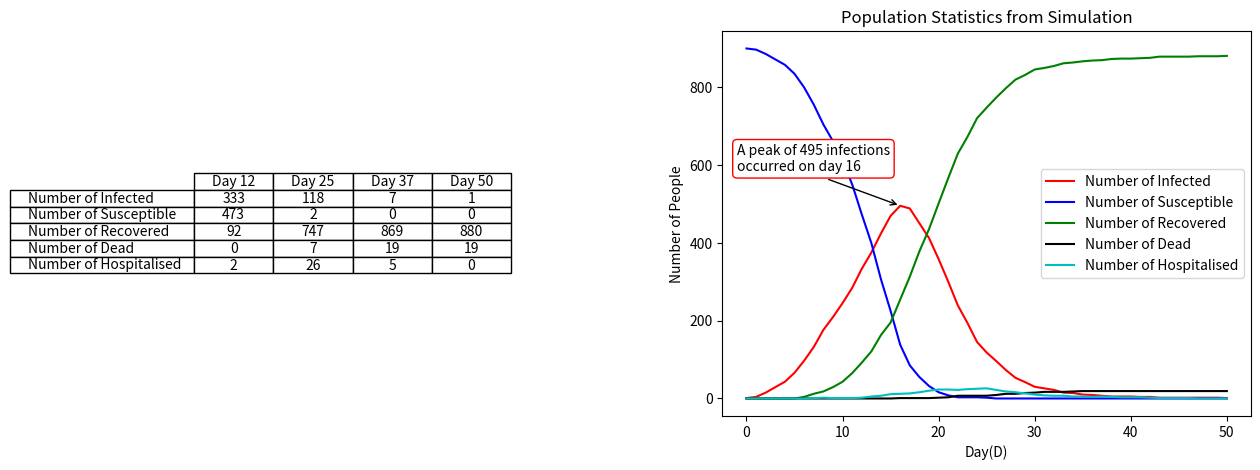

Write the Python code that produced this figure.
#!usr/bin/env python
"""
Created on Tue Mar 22 13:11:22 2022
@author: Basil
"""

import sys
import numpy as np
import matplotlib.pyplot as plt
import random
import matplotlib.animation as animation
import matplotlib.colors as colors
# <<<<<<< HEAD
# import argparse

# def init(*args):
#     parser=argparse.ArgumentParser(description='create sim animation')
#     parser.add_argument('--size,',metavar='N',type=int,default=25,
#                        help='Use a grid of size N x N')
#     parser.add_argument('--Duration',metavar='T',type=int,default=50,
#                         help='Set the lenght of time simutlated')
#     parser.add_argument('--Rec',metavar='p',type=float,default=0.1,
#                         help='Chance of recovery per day')
#     parser.add_argument('--Inf',metavar='p',type=float,default=0.2,
#                         help='Chance for be infected when in range')
#     parser.add_argument('--Spread',metavar='D',type=int,default=2,
#                         help='infection can jump a distance of D away from a case')
#     parser.add_argument('--plot',action='store_true',
#                         help='provides a plot instead of animation')
#     parser.add_argument('--file',metavar='n',type=str,default=None,
#                         help='give the name to a file to save instead of display')
#     args=parser.parse_args(args)
#     anim=grid_animation(main(args.size,args.Inf,args.Spread,args.Rec,args.Duration))
    
    
    
# =======
import pandas as pd

# >>>>>>> 8833a6aa952a66e6ae755288be0a0a5a05e6a475

class Individual:
    def __init__(self, inf_status, age, vacc_status):
        self.inf_status = inf_status
        self.age = age
        self.vacc_status = vacc_status

        
    def __str__(self):
        return self.inf_status
    
    def __repr__(self):
        return self.inf_status[0]
        
def original_grid(n, pop_structure, vacc_percentage):
    ages = ['C','Y','M','O']
    vacc_statuses = [0, 1]
    if pop_structure == "E":
        grid = np.array([[Individual("S", random.choices(ages, [0.4,0.3,0.2,0.1]), random.choices(vacc_statuses, [1-vacc_percentage, vacc_percentage])[0]) for i in range(n)] for i in range(n)])
    elif pop_structure == "C":
        grid = np.array([[Individual("S", random.choices(ages, [0.1,0.2,0.3,0.4]), random.choices(vacc_statuses, [1-vacc_percentage, vacc_percentage])[0]) for i in range(n)] for i in range(n)])
    
    elif pop_structure == "S":
        grid = np.array([[Individual("S", random.choice(ages), random.choices(vacc_statuses, [1-vacc_percentage, vacc_percentage])[0]) for i in range(n)] for i in range(n)])
    for row in grid:
        for person in row:
            person.age = person.age[0]
    i = random.randint(0,n-1)
    j = random.randint(0, n-1)
    grid[i,j].inf_status = 'I0'
    
    return grid


def in_range(square, radius,allowed_coords):
    affected_squares = []
    x = square[0]
    y = square[1]
    affected_squares = [[x+i,y+j] for i in range(-radius,radius+1) for j in range(-radius,radius+1)]
    affected_squares = [i for i in affected_squares if allowed_coords.count(i)]
    # affected_squares.remove(square)
    return affected_squares

def grid_search(grid, letter):
    n = len(grid)
    pos_letter = []
    for i in range(n):
        for j in range(n):
            if grid[i,j].inf_status[0] == letter:
                pos_letter.append([i,j])
    return pos_letter
    


def integer_grid(grid):
    n = len(grid)
    intgrid=np.zeros((n,n),dtype=int)  
    for counter1,row in enumerate(grid):
        counter2 = 0
        for i in row: 
            if i.inf_status[0] =='I':
                intgrid[counter1,counter2]=1
            elif i.inf_status[0] =='R':
                intgrid[counter1,counter2]=2
            elif i.inf_status[0] == 'D':
                intgrid[counter1,counter2] = 3
            elif i.inf_status[0] =='H':
                intgrid[counter1,counter2]=4
            else:
                intgrid[counter1,counter2]=0
            counter2 += 1
    return intgrid


def animate_func(i,grid_list,first_grid):
    fig = plt.figure(2)
    cols=len(first_grid[0])
    rows=len(first_grid[1])
    brg=colors.ListedColormap(['blue','red','green','black','cyan'])
    bounds=[0,1,2,3,4,5]
    norm = colors.BoundaryNorm(bounds, brg.N)
    im = plt.imshow(first_grid,cmap=brg,aspect='auto',interpolation='nearest',extent=[0.5, 0.5+cols, 0.5, 0.5+rows], norm=norm)
    plt.axis('off')
    im.set_array(grid_list[i])
    return [im]

def grid_animation(grid_list):
    fig = plt.figure(2)
    anim = animation.FuncAnimation(fig, animate_func, frames = len(grid_list),fargs=(grid_list,grid_list[0],), interval = 600,repeat=False)
    return anim
    
def prob(inf_rate):
   limit = int(1000 * inf_rate)
   number = random.randint(1, 1000) 
   if number > limit :
       return False
   else:
       return True
    
    
def infect(susceptible, grid, inf_rate, vacc_protection):
    ages = ["C", "Y", "M", "O"]
    inf_rates = [inf_rate * 2**i/4 for i in range(0,4)]   
    inf_rates = {key:value for (key,value) in zip(ages, inf_rates)}
    for sus in susceptible:
        age = grid[sus[0],sus[1]].age
        vacc_status = grid[sus[0],sus[1]].vacc_status
        status = grid[sus[0],sus[1]].inf_status
        if status == "S":
            if  vacc_status:
                if prob(inf_rates[age[0]]/vacc_protection):
                    grid[sus[0],sus[1]].inf_status = "I0"
            else:
                if prob(inf_rates[age[0]]):
                    grid[sus[0],sus[1]].inf_status = "I0"
    return grid

def age_change(coord, grid, change_rates, resultant_change):
    age = grid[coord[0],coord[1]].age
    if prob(change_rates[age[0]]):
        grid[coord[0],coord[1]].inf_status = resultant_change
    return grid


def main(n, inf_rate, inf_range, rec_rate, death_rate, hosp_rate,percent_hosp_capacity,pop_structure, protection, duration):
    grid = original_grid(n,pop_structure, 0)    
    print(grid)
    print(grid[0][0].age)
    grid_list=[integer_grid(grid)]
    hosp_capacity=percent_hosp_capacity*(n**2)
    hosp_overwhelm_days=0
    hod=0
    allowed_coords = [[i,j] for i in range(n) for j in range(n)]
    ages = ["C", "Y", "M", "O"]
    hosp_rates = [hosp_rate * 2**i/4 for i in range(0,4)]
    death_rates = [death_rate * 2**i/4 for i in range(0,4)]
    rec_rates = [rec_rate * 4/(2*i) for i in range(1,5)]
    rec_rates = {key:value for (key,value) in zip(ages, rec_rates)}
    death_rates = {key:value for (key,value) in zip(ages, death_rates)}
    hosp_rates = {key:value for (key,value) in zip(ages, hosp_rates)}
    for time in range(duration):
        ho_death = False
        j=0
        susceptible = []
        for row in grid:
            i = 0
            for person in row:
                if person.inf_status[0] == "I":
                    affected = in_range([j,i], inf_range, allowed_coords)
                    #print(affected)
                    for sus in affected:
                        susceptible.append(sus)
                    if int(person.inf_status[1]) > 2:
                        print(len(grid_search(grid, "H")))
                        if len(grid_search(grid, "H")) >= hosp_capacity:
                            
                            
                            grid[j,i].inf_status = "D"
                            hod += 1
                            ho_death = True
                        else:
                            grid = age_change([j,i], grid, hosp_rates, "H")
                            grid = age_change([j,i], grid, rec_rates, "R")
                    else:
                        person.inf_status = "I" + str(int(person.inf_status[1]) + 1)
                elif person.inf_status[0] == "H":
                    grid = age_change([j,i], grid, death_rates, "D")
                    grid = age_change([j,i], grid, rec_rates, "R")
                   
                i += 1
            j += 1
        if ho_death:
            hosp_overwhelm_days +=1
        grid = infect(susceptible,grid, inf_rate, protection )
        grid_list.append(integer_grid(grid))
        
    print('Hospitals were overwhelmed for a total of', hosp_overwhelm_days,'days causing', hod, 'people to die because of lack of hospitalisation')
    return grid_list
    


def grid_count_list(grid_list):
    grid_count_inf_list=grid_count(1,grid_list)
    grid_count_sus_list=grid_count(0,grid_list)
    grid_count_rec_list=grid_count(2,grid_list)
    grid_count_dea_list=grid_count(3,grid_list)
    grid_count_hos_list=grid_count(4,grid_list)
    return grid_count_inf_list,grid_count_sus_list, grid_count_rec_list, grid_count_dea_list,grid_count_hos_list

def grid_count(state,grid_list):
    grid_count_list=[]
    for grid in grid_list:
        grid_count_state=len(grid[grid==state])
        grid_count_list.append(grid_count_state)
    return grid_count_list

def plot_show(list_of_infections):
    x=np.arange(len(list_of_infections[0]))
    y=np.array(list_of_infections[0])
    z=np.array(list_of_infections[1])
    a=np.array(list_of_infections[2])
    b=np.array(list_of_infections[3])
    c=np.array(list_of_infections[4])
    fig, (axs1,axs2) =plt.subplots(1,2,figsize = (15,5),num=1)
    peak_inf=max(list_of_infections[0])
    index=list_of_infections[0].index(peak_inf)
    list1=["A peak of " + str(peak_inf) +" infections", "occurred on day " + str(index)]
    joined="\n".join(list1)
    axs2=plt.annotate(joined,(index,peak_inf),(-1,(peak_inf + list_of_infections[1][1]/10)),arrowprops=dict(arrowstyle='->',relpos=(0.5,0.)),bbox=dict(boxstyle="round,pad=0.3", fc="w", ec="r", lw=1))
    print('The peak number of infections was', peak_inf, 'and occured on day', index)
    axs2=plt.xlabel('Day(D)')
    axs2=plt.ylabel('Number of People')
    axs2=plt.plot(x,y,label='Number of Infected',color='r') 
    axs2=plt.plot(x,z,label='Number of Susceptible',color='b')
    axs2=plt.plot(x,a,label='Number of Recovered',color='g')
    axs2=plt.plot(x,b, label='Number of Dead',color='k')
    axs2=plt.plot(x,c, label='Number of Hospitalised', color='c')
    axs2=plt.plot()
    axs2=plt.title("Population Statistics from Simulation")
    axs2=plt.legend()
    axs1.axis('off')
    stats=np.zeros((5,4),dtype=int)
    for counter,i in enumerate(list_of_infections):
        stats[(counter),0]=i[int((len(i)-1)/4)]
        stats[(counter),1]=i[int((len(i)-1)/2)]
        stats[(counter),2]=i[int((len(i)-1)*(3/4))]
        stats[(counter),3]=i[int(len(i)-1)]
    df = pd.DataFrame(stats, 
                      columns=['Day '+ str(int((len(list_of_infections[0])-1)/4)),'Day '+ str(int((len(list_of_infections[0])-1)/2)),'Day '+ str(int((len(list_of_infections[0])-1)*(3/4))),'Day '+ str((len(list_of_infections[0])-1))], 
                      index = [ 'Number of Infected', 'Number of Susceptible', 'Number of Recovered', 'Number of Dead','Number of Hospitalised'])
    table = axs1.table(cellText=df.values, cellLoc='center',colLabels = df.columns, rowLabels = df.index,  loc='center',colWidths=[0.15,0.15,0.15,0.15])
    
    
    return plt.show()



#if __name__ == "__main__":
    # n = int(input("Side length for square grid: "))
    # inf_rate = float(input('Infection Rate: '))
    # inf_range = int((input('Infection Range: ')))
    # rec_rate = float(input("Recovery Rate: "))
    # death_rate = float(input('Death Rate: '))
    # hosp_rate = float(input("Hospital Rate of Infected: "))
    # percent_hosp_capacity = float(input("Hospital Capacity as a percentage of total population: "))
    # hosp_rec_rate= float(input("Recovery rate of infected patients in hospital: "))
    # pop_structure= input("Population demographic ('stationary', 'constrictive' or 'expansive'): ")
    # duration= int(input("Time of simulation: "))
    # grid_list=main(n, inf_rate, inf_range, rec_rate, death_rate,hosp_rate,percent_hosp_capacity,hosp_rec_rate,pop_structure, duration)
    # anim=grid_animation(grid_list)
    # plot_show(grid_count_list(grid_list))

grid_list = main(30, 0.3, 2, 0.2, 0.05, 0.03, 0.1, "E",1.5, 50)
anim=grid_animation(grid_list)
plot_show(grid_count_list(grid_list))
